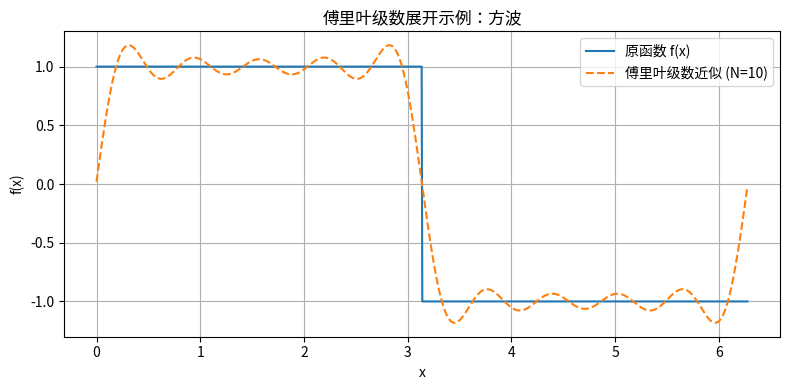

Python code for this plot:
import numpy as np
import matplotlib.pyplot as plt

def fourier_series_coeffs(f, T, N, num_points=1000):
    """
    计算周期函数f在区间[0, T]上的傅里叶级数前N项系数。
    f: 可调用函数，输入为x，输出为f(x)
    T: 周期
    N: 级数项数（正弦/余弦最大次数）
    num_points: 数值积分采样点数
    返回: a0, an, bn
    """
    x = np.linspace(0, T, num_points, endpoint=False)
    y = f(x)
    a0 = (2 / T) * np.trapz(y, x)
    an = []
    bn = []
    for n in range(1, N+1):
        an.append((2 / T) * np.trapz(y * np.cos(2 * np.pi * n * x / T), x))
        bn.append((2 / T) * np.trapz(y * np.sin(2 * np.pi * n * x / T), x))
    return a0/2, np.array(an), np.array(bn)

def fourier_series_approx(x, T, a0, an, bn):
    """
    根据傅里叶系数重建函数近似值。
    x: 采样点
    T: 周期
    a0, an, bn: 傅里叶系数
    """
    result = a0 * np.ones_like(x)
    for n in range(1, len(an)+1):
        result += an[n-1] * np.cos(2 * np.pi * n * x / T) + bn[n-1] * np.sin(2 * np.pi * n * x / T)
    return result

def demo():
    """
    示例：周期方波的傅里叶级数展开与可视化
    """
    T = 2 * np.pi
    N = 10
    f = lambda x: np.where((x % T) < np.pi, 1, -1)  # 方波
    x = np.linspace(0, T, 1000, endpoint=False)
    y = f(x)
    a0, an, bn = fourier_series_coeffs(f, T, N)
    y_approx = fourier_series_approx(x, T, a0, an, bn)
    plt.figure(figsize=(8,4))
    plt.plot(x, y, label="原函数 f(x)")
    plt.plot(x, y_approx, '--', label=f"傅里叶级数近似 (N={N})")
    plt.legend()
    plt.title("傅里叶级数展开示例：方波")
    plt.xlabel("x")
    plt.ylabel("f(x)")
    plt.grid(True)
    plt.tight_layout()
    plt.show()
    print("a0 =", a0)
    print("an =", an)
    print("bn =", bn)

if __name__ == "__main__":
    demo()